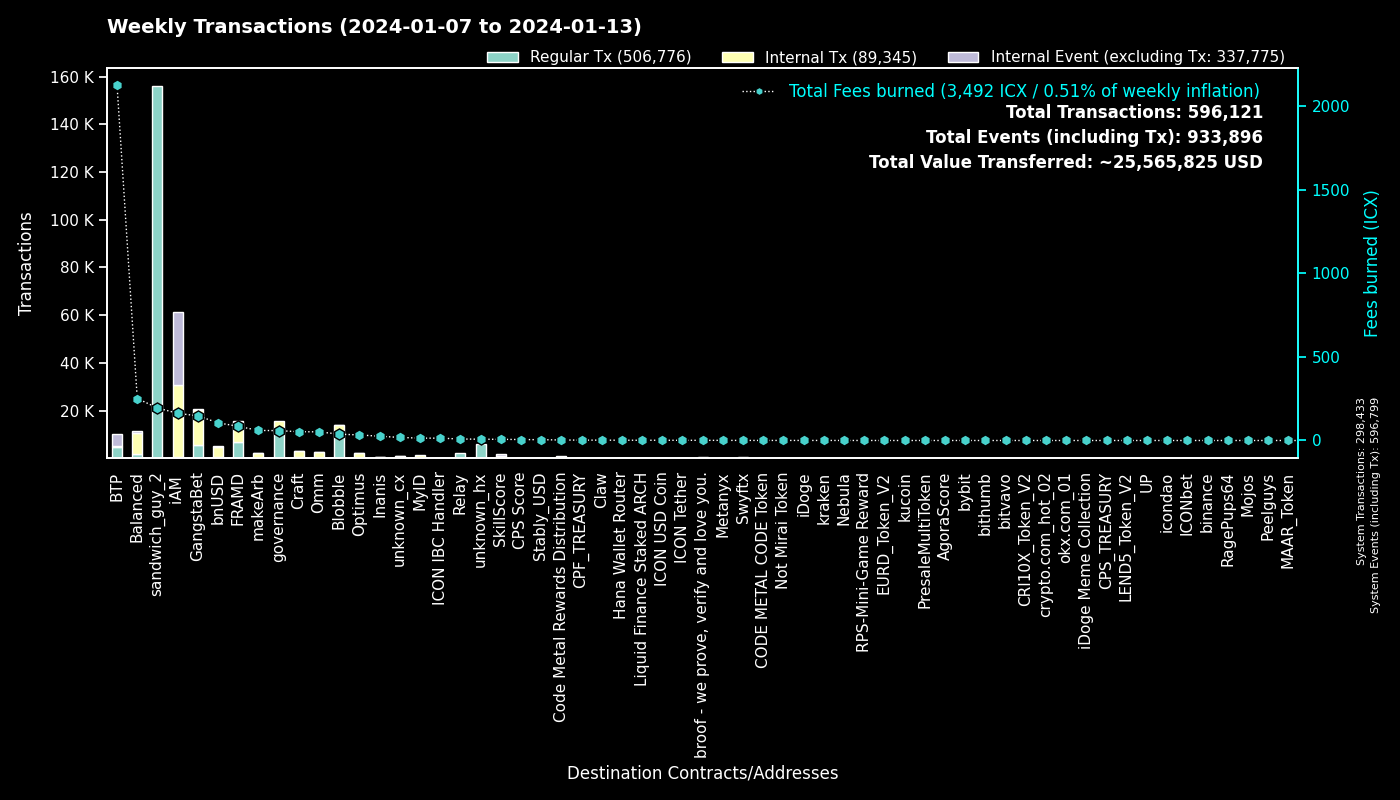

Data behind this chart, as committed beside it:
to, Regular Tx, Fees burned, to_def, Internal Tx, Internal Event (excluding Tx), group
0, 298359, 0.0, System, 74, 298366, System
hx515dff2d6210e74b0ad595aa02fe6d2ef042b0…, 155913, 194.9, sandwich_guy_2, 0, 0, sandwich_guy_2
cx00000000000000000000000000000000000000…, 11349, 59.04, governance, 4388, 0, governance
cx2aa9b28a657e3121b75d3d4fe65e569398645d…, 6783, 78.26, FRAMD Token, 7110, 112, FRAMD
cxee7a00755a757e3c519a0616456030e33dc9d4…, 4803, 2118, BTP_2, 0, 4811, BTP
cxf14dea1cff7ceb29a46e6d04533a08f84441e4…, 4666, 20.41, Blobble Stake Token, 4795, 2, Blobble
cxf2ca3b655a782f39227934d37ff3b77f9b1ebc…, 4321, 17.52, Blobble, 0, 0, Blobble
cxca5faa5a71d986a2e84dd7e6f5ff791d29901e…, 2262, 8.978, Relay_4, 0, 0, Relay
cxb6be11a27f21ad82c7475aa215e3635fafd7f1…, 1860, 59.13, gangstabet_game, 6056, 0, GangstaBet
cx28b2ec885b50c8a93da752f2d0467a67127a70…, 1740, 35.43, CROWN, 4346, 72, GangstaBet
cxe5c2c460364acc5f8c1d5ca925930043d8d9c9…, 1186, 5.534, GangstaBet Crown, 1227, 0, GangstaBet
cx5a0af85407c69945eb318d4ac18e9e84218416…, 580, 29.8, GangWar Simulation, 1573, 438, GangstaBet
cx88fd7df7ddff82f7cc735c871dc519838cb235…, 517, 105.8, bnUSD, 4240, 320, bnUSD
hxb568381d35d3e7a6383200e8a0d30310af20b9…, 424, 0.53, Swyftx, 0, 0, Swyftx
cxba62bb61baf8dd8b6a04633fe33806547785a0…, 391, 12.06, MyID_3, 384, 0, MyID
cx2609b924e33ef00b648a409245c7ea394c4678…, 349, 52.9, balanced_sicx, 1876, 110, Balanced
cx69bcdf1753472c1444188ec3f5188657e30c83…, 339, 1.088, broof - we prove, verify and love you., 0, 0, broof - we prove, verify and love you.
cx14002628a4599380f391f708843044bc93dce2…, 329, 160.6, iAM Div, 30476, 30504, iAM
cx66d4d90f5f113eba575bf793570135f9b10cec…, 311, 25.02, balanced_loans, 847, 258, Balanced
hx68646780e14ee9097085f7280ab137c3633b4b…, 288, 0.36, kraken_hot, 0, 0, kraken
cxe65f3286902be43e00a5013cb1dc300ec8e51f…, 253, 60.28, makeArb, 2083, 26, makeArb
cx7ecb16e4c143b95e01d05933c17cb986cfe618…, 219, 38.91, CraftRewards, 1757, 22, Craft
cx694e8c9f1a05c8c3719f30d46b97697960e428…, 212, 1.998, MyID_2, 212, 0, MyID
cx21e94c08c03daee80c25d8ee3ea22a20786ec2…, 191, 51.98, Balanced Router, 2365, 101, Balanced
cxa0af3165c08318e988cb30993b3048335b94af…, 182, 10.18, balanced_dex, 547, 25, Balanced
cxf61cd5a45dc9f91c15aa65831a30a90d59a096…, 177, 38.78, balanced_baln, 1285, 156, Balanced
cxd17316e24ee40f2ef8ed6f3a497311db1b3520…, 168, 2.783, GangstaVerse LootBox, 798, 0, GangstaBet
cx10d59e8103ab44635190bd4139dbfd682fa2d0…, 154, 7.826, balanced_rewards, 288, 185, Balanced
cxe971c0a92c58db502e4a224efc6ba311eb1c17…, 120, 25.27, Inanis Treasury, 261, 29, Inanis
cx2dc662031f3d62bcdba4f63e9bf827767c8475…, 110, 7.094, SkillScore, 873, 891, SkillScore
cx28497aef34ec44ad2be9249daddfbe34b54f30…, 98, 1.741, Balanced Bribe, 98, 0, Balanced
cxcb455f26a2c01c686fa7f30e1e3661642dd53c…, 97, 23.19, omm_lending, 1560, 0, Omm
cx9c4698411c6d9a780f605685153431dcda0460…, 96, 1.077, Auction, 398, 1, Craft
cxaa99a164586883eed0322d62a31946dfa9491f…, 91, 12.02, optimus_rewards, 295, 13, Optimus
cx1a29259a59f463a67bb2ef84398b30ca56b583…, 84, 22.98, omm_token, 768, 63, Omm
cx2e6d0fc0eca04965d06038c8406093337f085f…, 83, 12.5, Craft, 545, 28, Craft
cx334db6519871cb2bfd154cec0905ced4ea142d…, 80, 0.2827, unknown_cx, 0, 0, unknown_cx
cx203d9cd2a669be67177e997b8948ce2c35caff…, 80, 18.64, balanced_dividends, 1203, 42, Balanced
cx622bbab73698f37dbef53955fd3decffeb0b0c…, 78, 14.04, ICON IBC Handler, 28, 117, ICON IBC Handler
hxbb984f278abd66ae2155edbd91f8c87ce98411…, 73, 0.09125, kucoin, 0, 0, kucoin
cx44250a12074799e26fdeee75648ae47e2cc842…, 73, 41.24, balanced_governance, 2, 0, Balanced
cx5f981afd82275a76bcdbf4ad419c6286b565d0…, 72, 10.1, unknown_cx, 368, 6, unknown_cx
hx0e7ce4398a56e5bc7ad49e787556786f00c8ed…, 68, 0.085, unknown_hx, 0, 0, unknown_hx
cx7b1843b7ef5368a080ccf59c0a9d1bdec474f9…, 64, 3.973, optimus_dividends, 682, 0, Optimus
hx6b91c8dea3114de74ecfa85908b875778c2b59…, 63, 0.07875, bybit, 0, 0, bybit
cx785d504f44b5d2c8dac04c5a1ecd75f18ee57d…, 54, 8.085, Finance Token, 340, 27, Optimus
cx00000000000000000000000000000000000000…, 50, 0.5263, unknown_cx, 44, 8, unknown_cx
cx9f4ab72f854d3ccdc59aa6f2c3e2215dd62e87…, 47, 5.765, CPS Score, 43, 1, CPS Score
cx96f98f59f1dc144709fd294d4b906c74f5d709…, 46, 0.102, EURD_Token_V2, 46, 0, EURD_Token_V2
cx6139a27c15f1653471ffba0b4b88dc15de7e32…, 45, 14.85, gangstabet_token, 641, 58, GangstaBet
hxa390d24fdcba68515b492ffc553192802706a1…, 44, 0.055, bitvavo_hot, 0, 0, bitvavo
hx6d14b2b77a9e73c5d5804d43c7e3c3416648ae…, 44, 0.055, bithumb_03, 0, 0, bithumb
cx288d13e1b63563459a2ac6179f237711f6851c…, 37, 4.817, btp-0x38.bsc-ETH, 260, 14, BTP
hx133323c2e990994816b548a9e7eb080a5eac80…, 36, 0.045, unknown_hx, 0, 0, unknown_hx
hx025bd49bf305be7322a3c0906a4e1334f33a85…, 29, 0.03625, unknown_hx, 0, 0, unknown_hx
cx30f18d26f45d990112a4cd4825c0b79af73aac…, 29, 6.617, Yetis, 700, 704, FRAMD
cx8dc674ce709c518bf1a6058a2722a59f94b6fb…, 29, 1.2, Balanced StakedLP, 58, 29, Balanced
cxc83f6eaf7e123f656657ebac3b09bc7a38e323…, 28, 2.992, Code Metal Rewards Distribution, 789, 0, Code Metal Rewards Distribution
hx08325e98230833a51f30612c77548a6acdfc7d…, 28, 0.035, unknown_hx, 0, 0, unknown_hx
hx294c5d0699615fc8d92abfe464a2601612d11b…, 28, 0.035, crypto.com_hot_02, 0, 0, crypto.com_hot_02
... 1,697 more rows
